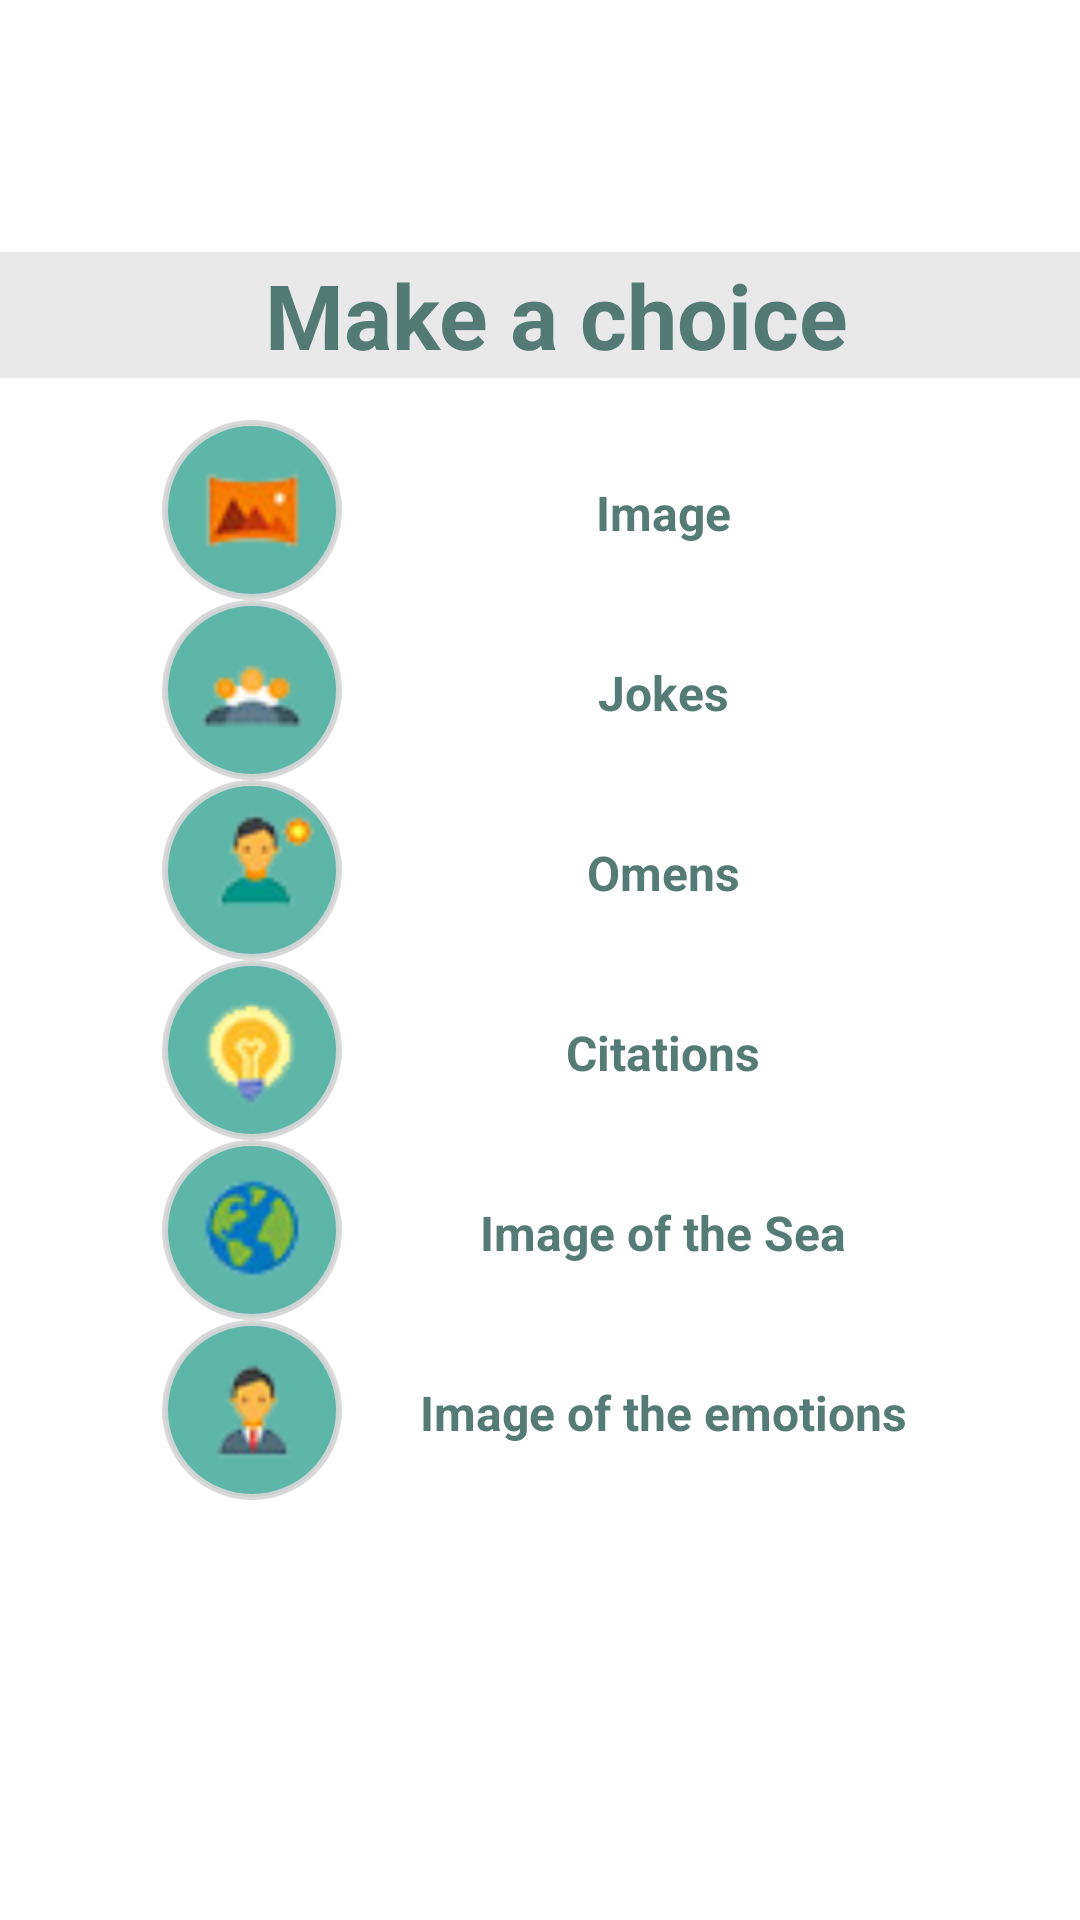

Write the Android layout XML for this screen, with the resource values it uses.
<!-- AndroidManifest.xml: application theme Theme.Lab42ForOOP -->
<!-- res/layout/activity_main.xml -->
<?xml version="1.0" encoding="utf-8"?>
<androidx.constraintlayout.widget.ConstraintLayout xmlns:android="http://schemas.android.com/apk/res/android"
    xmlns:app="http://schemas.android.com/apk/res-auto"
    xmlns:tools="http://schemas.android.com/tools"
    android:layout_width="match_parent"
    android:layout_height="match_parent"
    android:background="@drawable/background"
    tools:context=".MainActivity">

    <LinearLayout
        android:id="@+id/linearLayout"
        android:layout_width="wrap_content"
        android:layout_height="wrap_content"
        android:layout_marginStart="1dp"
        android:layout_marginEnd="1dp"
        android:orientation="vertical"
        app:layout_constraintBottom_toBottomOf="parent"
        app:layout_constraintEnd_toEndOf="parent"
        app:layout_constraintHorizontal_bias="0.565"
        app:layout_constraintStart_toStartOf="parent"
        app:layout_constraintTop_toTopOf="parent">

        <LinearLayout
            android:layout_width="match_parent"
            android:layout_height="wrap_content"
            android:orientation="horizontal">

            <ImageView
                android:id="@+id/ivImage"
                style="@style/CircleImageViewStyle"
                android:src="@drawable/image" />

            <TextView
                android:id="@+id/tvImage"
                style="@style/MyTextStyle"
                android:layout_width="wrap_content"
                android:layout_height="wrap_content"
                android:layout_weight="1"
                android:text="@string/Image" />
        </LinearLayout>

        <LinearLayout
            android:layout_width="match_parent"
            android:layout_height="wrap_content"
            android:orientation="horizontal">

            <ImageView
                android:id="@+id/ivJokes"
                style="@style/CircleImageViewStyle"
                android:src="@drawable/jokes" />

            <TextView
                android:id="@+id/tvJokes"
                style="@style/MyTextStyle"
                android:layout_width="wrap_content"
                android:layout_height="wrap_content"
                android:layout_weight="1"
                android:text="@string/Jokes" />
        </LinearLayout>

        <LinearLayout
            android:layout_width="match_parent"
            android:layout_height="wrap_content"
            android:orientation="horizontal">

            <ImageView
                android:id="@+id/ivOmens"
                style="@style/CircleImageViewStyle"
                android:src="@drawable/omens" />

            <TextView
                android:id="@+id/tvOmens"
                style="@style/MyTextStyle"
                android:layout_width="wrap_content"
                android:layout_height="wrap_content"
                android:layout_weight="1"
                android:text="@string/Omens" />
        </LinearLayout>

        <LinearLayout
            android:layout_width="match_parent"
            android:layout_height="wrap_content"
            android:orientation="horizontal">

            <ImageView
                android:id="@+id/ivCitations"
                style="@style/CircleImageViewStyle"
                android:src="@drawable/citations" />

            <TextView
                android:id="@+id/tvCitations"
                style="@style/MyTextStyle"
                android:layout_width="wrap_content"
                android:layout_height="wrap_content"
                android:layout_weight="1"
                android:text="@string/Citations" />
        </LinearLayout>

        <LinearLayout
            android:layout_width="match_parent"
            android:layout_height="wrap_content"
            android:orientation="horizontal">

            <ImageView
                android:id="@+id/ivSea"
                style="@style/CircleImageViewStyle"
                android:src="@drawable/image_of_the_sea" />

            <TextView
                android:id="@+id/tvSea"
                style="@style/MyTextStyle"
                android:layout_width="wrap_content"
                android:layout_height="wrap_content"
                android:layout_weight="1"
                android:text="@string/ImageOfTheSea" />
        </LinearLayout>

        <LinearLayout
            android:layout_width="match_parent"
            android:layout_height="wrap_content"
            android:orientation="horizontal">

            <ImageView
                android:id="@+id/ivEmotions"
                style="@style/CircleImageViewStyle"
                android:src="@drawable/image_of_the_emotions" />

            <TextView
                android:id="@+id/tvEmotions"
                style="@style/MyTextStyle"
                android:layout_width="wrap_content"
                android:layout_height="wrap_content"
                android:layout_weight="1"
                android:text="@string/Emotions" />
        </LinearLayout>
    </LinearLayout>

    <TextView
        android:id="@+id/tvHeader"
        style="@style/MyTextStyle"
        android:layout_width="439dp"
        android:layout_height="42dp"
        android:layout_marginTop="84dp"
        android:background="@color/backgroundHeader"
        android:text="Make a choice"
        android:textSize="30dp"
        app:layout_constraintEnd_toEndOf="parent"
        app:layout_constraintStart_toStartOf="parent"
        app:layout_constraintTop_toTopOf="parent" />

    <TextView
        android:id="@+id/tvAuthor"
        android:layout_width="wrap_content"
        android:layout_height="wrap_content"
        android:text="@string/Author"
        android:textAlignment="center"
        android:textColor="@color/AuthorColor"
        android:textSize="16dp"
        app:layout_constraintBottom_toBottomOf="parent"
        app:layout_constraintEnd_toEndOf="parent"
        app:layout_constraintHorizontal_bias="0.531"
        app:layout_constraintStart_toStartOf="parent"
        app:layout_constraintTop_toTopOf="parent"
        app:layout_constraintVertical_bias="0.928" />

</androidx.constraintlayout.widget.ConstraintLayout>
<!-- resources referenced by this layout -->
<resources>
  <color name="AuthorColor">#92FFFFFF</color>
  <color name="backgroundHeader">#56BFBFBF</color>
  <!-- drawable citations: png bitmap (drawable, 3370 bytes) -->
  <!-- drawable image: png bitmap (drawable, 3130 bytes) -->
  <!-- drawable image_of_the_emotions: png bitmap (drawable, 3109 bytes) -->
  <!-- drawable image_of_the_sea: png bitmap (drawable, 3689 bytes) -->
  <!-- drawable jokes: png bitmap (drawable, 2970 bytes) -->
  <!-- drawable omens: png bitmap (drawable, 3197 bytes) -->
  <string name="Author">About the Author</string>
  <string name="Citations">Citations</string>
  <string name="Emotions">Image of the emotions</string>
  <string name="Image">Image</string>
  <string name="ImageOfTheSea">Image of the Sea</string>
  <string name="Jokes">Jokes</string>
  <string name="Omens">Omens</string>
  <style name="CircleImageViewStyle">
          <item name="android:background">@drawable/image_circle</item>
          <item name="android:layout_width">60dp</item>
          <item name="android:layout_height">60dp</item>
      </style>
  <style name="MyTextStyle">
          <item name="android:textColor">@color/TextColor</item>
          <item name="android:textSize">16sp</item>
          <item name="android:textStyle">bold</item>
          <item name="android:gravity">center_vertical|center_horizontal</item>
          <item name="android:paddingLeft">16dp</item>
          <item name="android:paddingRight">16dp</item>
          <item name="android:layout_marginTop">20dp</item>
          <item name="android:layout_marginLeft">10dp</item>
      </style>
  <style name="Theme.Lab42ForOOP" parent="Theme.MaterialComponents.DayNight.NoActionBar">
          
          <item name="colorPrimary">@color/purple_500</item>
          <item name="colorPrimaryVariant">@color/purple_700</item>
          <item name="colorOnPrimary">@color/white</item>
          
          <item name="colorSecondary">@color/teal_200</item>
          <item name="colorSecondaryVariant">@color/teal_700</item>
          <item name="colorOnSecondary">@color/black</item>
          
          <item name="android:statusBarColor">?attr/colorPrimaryVariant</item>
          
      </style>
  <!-- drawable image_circle (drawable) -->
  <shape xmlns:android="http://schemas.android.com/apk/res/android"
      android:shape="oval">
      <solid
          android:color="@color/backgroundCircle"
          />
      <stroke
          android:width="2dp"
          android:color="@color/borderForImage" />
  </shape>
  <color name="TextColor">#EB467069</color>
  <color name="purple_500">#FF6200EE</color>
  <color name="purple_700">#FF3700B3</color>
  <color name="white">#FFFFFFFF</color>
  <color name="teal_200">#FF03DAC5</color>
  <color name="teal_700">#FF018786</color>
  <color name="black">#FF000000</color>
  <color name="backgroundCircle">#5EB6A9</color>
  <color name="borderForImage">#EBD6D6D6</color>
</resources>
